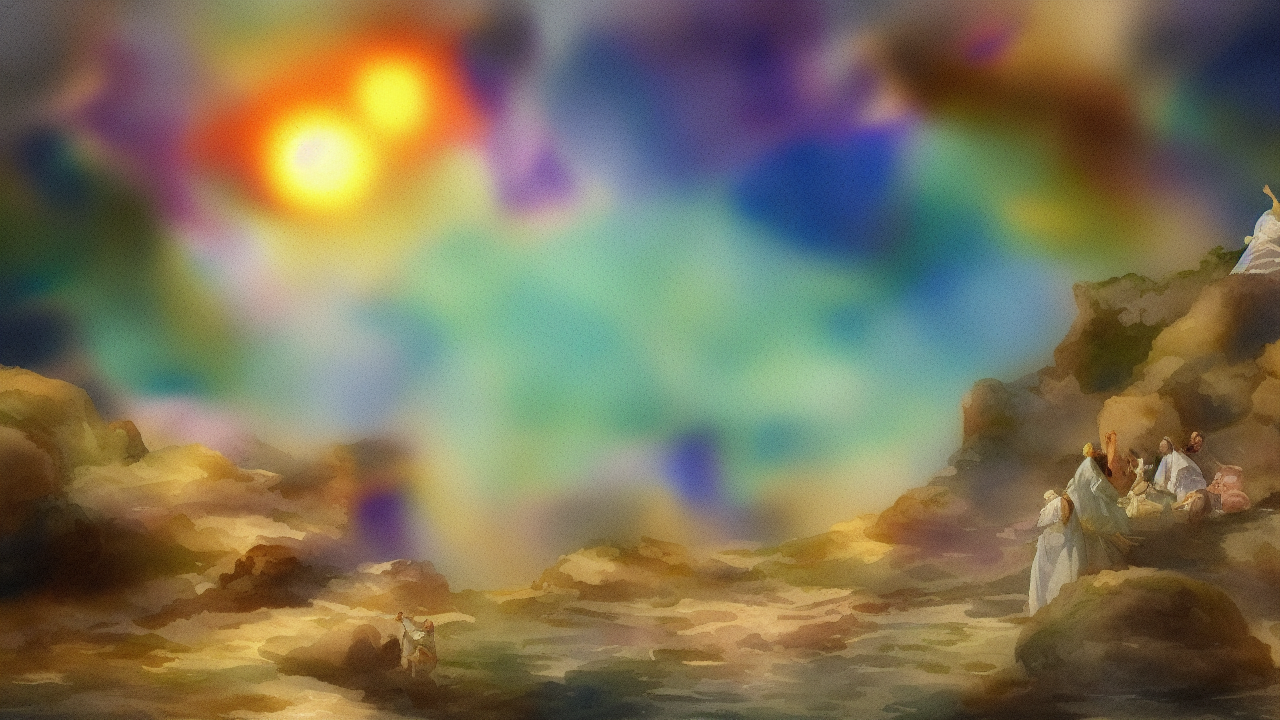
Generation parameters embedded in this image by AUTOMATIC1111 Stable Diffusion web UI or a fork of it (Forge, ...) (PNG 'parameters' text chunk):
watercolor style, A watercolor scene illustrating the biblical theme of creation, high quality, cinematic detail
Steps: 25, Sampler: Euler a, Schedule type: Automatic, CFG scale: 7.0, Seed: 3985831798, Size: 1280x720, Model hash: 6ce0161689, Model: v1-5-pruned-emaonly, Version: v1.10.1